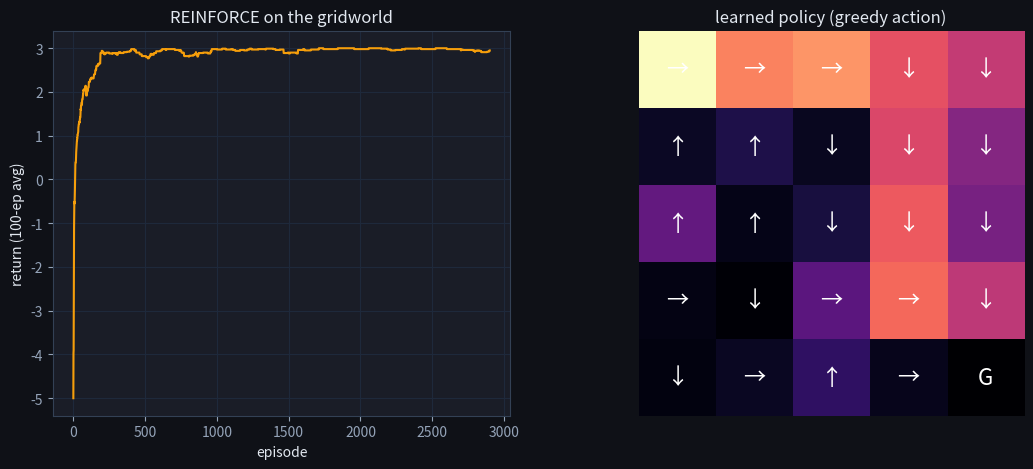

Generate this figure with matplotlib: (Note: this script raises an exception after producing the figure.)
import numpy as np
import matplotlib.pyplot as plt

plt.rcParams['figure.facecolor'] = '#0f1117'
plt.rcParams['axes.facecolor'] = '#1a1d27'
plt.rcParams['text.color'] = '#e2e8f0'
plt.rcParams['axes.labelcolor'] = '#e2e8f0'
plt.rcParams['xtick.color'] = '#94a3b8'
plt.rcParams['ytick.color'] = '#94a3b8'
plt.rcParams['axes.edgecolor'] = '#334155'
plt.rcParams['axes.grid'] = True
plt.rcParams['grid.color'] = '#1e293b'
plt.rcParams['figure.figsize'] = (8, 5)
np.random.seed(0)

class GridWorld:
    """n x n grid. Start top-left (0), goal bottom-right. Actions: 0=up 1=down 2=left 3=right.
    Reward -1 per step, +10 at the goal (terminal)."""
    def __init__(self, n=5):
        self.n = n; self.nS = n*n; self.nA = 4; self.goal = n*n-1
    def step(self, s, a):
        r, c = divmod(s, self.n)
        if a==0: r = max(0, r-1)
        elif a==1: r = min(self.n-1, r+1)
        elif a==2: c = max(0, c-1)
        else: c = min(self.n-1, c+1)
        s2 = r*self.n + c
        done = (s2 == self.goal)
        return s2, (10.0 if done else -1.0), done

env = GridWorld(5)

def softmax(z):
    z = z - z.max(); e = np.exp(z); return e/e.sum()
print('policy = softmax over 4 actions in each of', env.nS, 'states')

def reinforce(env, episodes=3000, lr=0.1, gamma=0.95):
    rng = np.random.RandomState(0)
    theta = np.zeros((env.nS, env.nA))     # policy logits
    returns = []
    for ep in range(episodes):
        s, done, traj, t = 0, False, [], 0
        while not done and t < 100:
            p = softmax(theta[s]); a = rng.choice(env.nA, p=p)
            s2, r, done = env.step(s, a); traj.append((s,a,r)); s=s2; t+=1
        # discounted returns-to-go
        G, Gs = 0, []
        for (_,_,r) in reversed(traj):
            G = r + gamma*G; Gs.insert(0, G)
        Gs = np.array(Gs); baseline = Gs.mean()
        for (s,a,_), G in zip(traj, Gs):
            p = softmax(theta[s]); grad = -p; grad[a] += 1     # d log pi / d theta
            theta[s] += lr * (G - baseline) * grad
        returns.append(sum(r for _,_,r in traj))
    return theta, returns

theta, returns = reinforce(env)
print('trained policy over', len(returns), 'episodes')

ma = np.convolve(returns, np.ones(100)/100, mode='valid')
fig, ax = plt.subplots(1, 2, figsize=(13,5))
ax[0].plot(ma, color='#f59e0b'); ax[0].set_xlabel('episode'); ax[0].set_ylabel('return (100-ep avg)')
ax[0].set_title('REINFORCE on the gridworld')
arrows = {0:'↑',1:'↓',2:'←',3:'→'}
pi = theta.argmax(1)
ax[1].imshow(theta.max(1).reshape(5,5), cmap='magma')
for s in range(env.nS):
    r,c = divmod(s, env.n)
    ax[1].text(c, r, 'G' if s==env.goal else arrows[pi[s]], ha='center', va='center', color='w', fontsize=16)
ax[1].set_title('learned policy (greedy action)'); ax[1].axis('off'); plt.show()

def discounted_returns(rewards, gamma):
    """Compute return-to-go G_t for every timestep.
    rewards: list of scalar rewards [r_0, r_1, ..., r_{T-1}].
    Returns: list of G_t values, same length as rewards."""
    # TODO(you): reverse-accumulate and reverse back
    ...

G = discounted_returns([-1, -1, -1, 10], gamma=0.9)

assert len(G) == 4, "one G_t per timestep"
assert abs(G[3] - 10.0) < 1e-9, \
    "last step: G_3 = r_3 = 10"
assert abs(G[2] - 8.0) < 1e-9, \
    "G_2 = r_2 + gamma*G_3 = -1 + 0.9*10 = 8"
assert abs(G[1] - 6.2) < 1e-9, \
    "G_1 = r_1 + gamma*G_2 = -1 + 0.9*8 = 6.2"
assert abs(G[0] - 4.58) < 1e-6, \
    "G_0 = -1 + 0.9*6.2 = 4.58"
print("✅ Exercise 1 passed")

import numpy as np

def reinforce_update(logits, action, advantage, lr):
    """Apply one REINFORCE update to logits for a single state.
    logits: 1-D array of action logits.
    action: int, the index of the action taken.
    advantage: float, G_t - baseline.
    lr: float, learning rate.
    Returns updated logits (same shape)."""
    # TODO(you): compute softmax of logits, build the gradient, return logits + lr*advantage*grad
    ...

new_logits = reinforce_update([0.0, 0.0, 0.0, 0.0], action=1, advantage=2.0, lr=0.1)
new_logits = np.array(new_logits)

assert abs(new_logits[1] - 0.15) < 1e-9, \
    "taken action logit rises: 0 + 0.1*2*(1-0.25) = 0.15"
assert abs(new_logits[0] - (-0.05)) < 1e-9, \
    "non-taken logits fall: 0 + 0.1*2*(0-0.25) = -0.05"
assert abs(new_logits.sum()) < 1e-9, \
    "logit updates sum to zero (softmax gradient property)"
# negative advantage lowers the taken action's logit
neg_logits = np.array(reinforce_update([0.0, 0.0, 0.0, 0.0], action=2, advantage=-1.0, lr=0.1))
assert neg_logits[2] < 0, \
    "negative advantage decreases the taken action's logit"
print("✅ Exercise 2 passed")
